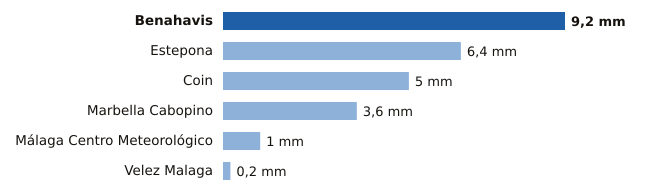

Data behind this chart, as committed beside it:
estacion, provincia, mm
Benahavis, Málaga, 9.2
Estepona, Málaga, 6.4
Coin, Málaga, 5.0
Marbella Cabopino, Málaga, 3.6
Málaga Centro Meteorológico, Málaga, 1.0
Velez Malaga, Málaga, 0.2
